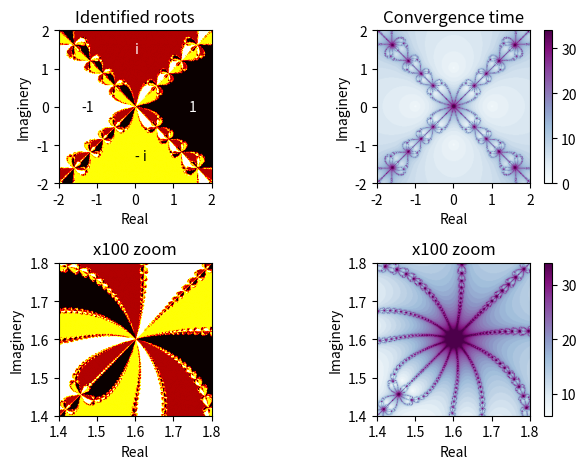

Generate this figure with matplotlib:
'''This module demonstrates the chaotic behaviour of the Newton-Raphson method.'''

from __future__ import division
import numpy
import matplotlib.pyplot as pyplot
import matplotlib.colors

def f(z):
	'''This function is equivalent to the mathematical function f(z) = z**4 - 1.'''
	return z**4 - 1

def g(z):
	'''This function returns the analytical derivative of f(z) with respect to z.'''
	return 4 * z**3

#Set the maximum number of iterations to make and the convergence criteria
max_iter = 35
convergence_criteria = 1e-5

def newton_raphson(z0):
	'''This function uses the Newton-Raphson method to find the roots of f(z).'''
	#Initialise the simulation parameter
	z = z0
	for i in range(max_iter):
		z = z - f(z) / g(z)
		f_after = f(z)
		if abs(f_after) < convergence_criteria:
			break
	#Quantise the roots
	if numpy.angle(z) > -1/4*numpy.pi and numpy.angle(z) < 1/4*numpy.pi:
		return numpy.array([0, i])
	elif numpy.angle(z) > 1/4*numpy.pi and numpy.angle(z) < 3/4*numpy.pi:
		return numpy.array([1, i])
	elif numpy.angle(z) > 3/4*numpy.pi and numpy.angle(z) < -3/4*numpy.pi:
		return numpy.array([2, i])
	elif numpy.angle(z) > -3/4*numpy.pi and numpy.angle(z) < -1/4*numpy.pi:
		return numpy.array([3, i])
	else:
		return numpy.array([4, i])

pyplot.figure()

#Set the number of points on each axis for all the subplots
n_points = 300

#Set the range to plot over for the top two subplots
x0_out, x1_out = -2.0, 2.0
y0_out, y1_out = -2.0, 2.0
#Calculate the resulting step size between the points on each axis
dx_out = (x1_out - x0_out) / n_points
dy_out = (y1_out - y0_out) / n_points
#Generate all the x and y values
x_axis_out = numpy.arange(x0_out, x1_out, dx_out)
y_axis_out = numpy.arange(y0_out, y1_out, dy_out)

#Plot the roots on the top left subplot
pyplot.subplot(221)
pyplot.title("Identified roots")
pyplot.ylabel("Imaginery")
pyplot.yticks(numpy.arange(y0_out, y1_out + 1.0, 1.0))
pyplot.xlabel("Real")
pyplot.xticks(numpy.arange(x0_out, x1_out + 1.0, 1.0))
#Label the plot to show which colour corresponds which which root
pyplot.annotate("1", xy = (0, 0), xytext = (1.4, -0.1), color = "white")
pyplot.annotate("i", xy = (0, 0), xytext = (0, 1.4), color = "white")
pyplot.annotate("-1", xy = (0, 0), xytext = (-1.4, -0.1))
pyplot.annotate("- i", xy = (0, 0), xytext = (0, -1.4))

#Put the data into an array
dat_1 = numpy.zeros((len(y_axis_out), len(x_axis_out)))
for iy, y in enumerate(y_axis_out):
	for ix, x in enumerate(x_axis_out):
		dat_1[iy, ix] = newton_raphson(x+y*1j)[0]

#Plot the data
im = pyplot.imshow(dat_1, extent = (x0_out, x1_out, y0_out, y1_out), origin = "lower", cmap = matplotlib.cm.hot)

#Plot the convergence time on the top right subplot
pyplot.subplot(222)
pyplot.title("Convergence time")
pyplot.ylabel("Imaginery")
pyplot.yticks(numpy.arange(y0_out, y1_out + 1.0, 1.0))
pyplot.xlabel("Real")
pyplot.xticks(numpy.arange(x0_out, x1_out + 1.0, 1.0))

dat_2 = numpy.zeros((len(y_axis_out), len(x_axis_out)))
for iy, y in enumerate(y_axis_out):
	for ix, x in enumerate(x_axis_out):
		dat_2[iy, ix] = newton_raphson(x+y*1j)[1]

im = pyplot.imshow(dat_2, extent = (x0_out, x1_out, y0_out, y1_out), origin = "lower", cmap = matplotlib.cm.BuPu)
pyplot.colorbar(im, orientation = "vertical")

#Set the range to plot over for the bottom two subplots
x0_in, x1_in = 1.4, 1.8
y0_in, y1_in = 1.4, 1.8
#Calculate the resulting step size between the points on each axis
dx_in = (x1_in - x0_in) / n_points
dy_in = (y1_in - y0_in) / n_points
#Generate all the x and y values
x_axis_in = numpy.arange(x0_in, x1_in, dx_in)
y_axis_in = numpy.arange(y0_in, y1_in, dy_in)

#Plot the roots on the bottom left subplot
pyplot.subplot(223)
pyplot.title("x100 zoom")
pyplot.ylabel("Imaginery")
pyplot.yticks(numpy.arange(y0_in, y1_in + 0.1, 0.1))
pyplot.xlabel("Real")
pyplot.xticks(numpy.arange(x0_in, x1_in + 0.1, 0.1))

dat_3 = numpy.zeros((len(y_axis_in), len(x_axis_in)))
for iy, y in enumerate(y_axis_in):
	for ix, x in enumerate(x_axis_in):
		dat_3[iy, ix] = newton_raphson(x+y*1j)[0]

im = pyplot.imshow(dat_3, extent = (x0_in, x1_in, y0_in, y1_in), origin = "lower", cmap = matplotlib.cm.hot)

#Plot the convergence time on the bottom right subplot
pyplot.subplot(224)
pyplot.title("x100 zoom")
pyplot.ylabel("Imaginery")
pyplot.yticks(numpy.arange(y0_in, y1_in + 0.1, 0.1))
pyplot.xlabel("Real")
pyplot.xticks(numpy.arange(x0_in, x1_in + 0.1, 0.1))

dat_4 = numpy.zeros((len(y_axis_in), len(x_axis_in)))
for iy, y in enumerate(y_axis_in):
	for ix, x in enumerate(x_axis_in):
		dat_4[iy, ix] = newton_raphson(x+y*1j)[1]

im = pyplot.imshow(dat_4, extent = (x0_in, x1_in, y0_in, y1_in), origin = "lower", cmap = matplotlib.cm.BuPu)
pyplot.colorbar(im, orientation = "vertical")

pyplot.tight_layout()
pyplot.show()

#COMMENT: The left-hand diagrams show the identified roots for different ranges of seed points; the right-hand diagrams show the number of iterations, or convergence time, to locate the identified roots for these seed points. Both sets of diagrams demonstrate the chaotic behaviour of the respective aspect of the Newton-Raphson method because they are extremely complex. This shows that, although they are completely deterministic, both aspects are highly sensitive to the initial conditions and exhibit topological mixing. Furthermore, the images in the diagrams are said to be fractal in nature because they have self-similarity, that is, they look the same at difference scales. This is shown by the lower diagrams which have different scales to the corresponding diagrams above.
